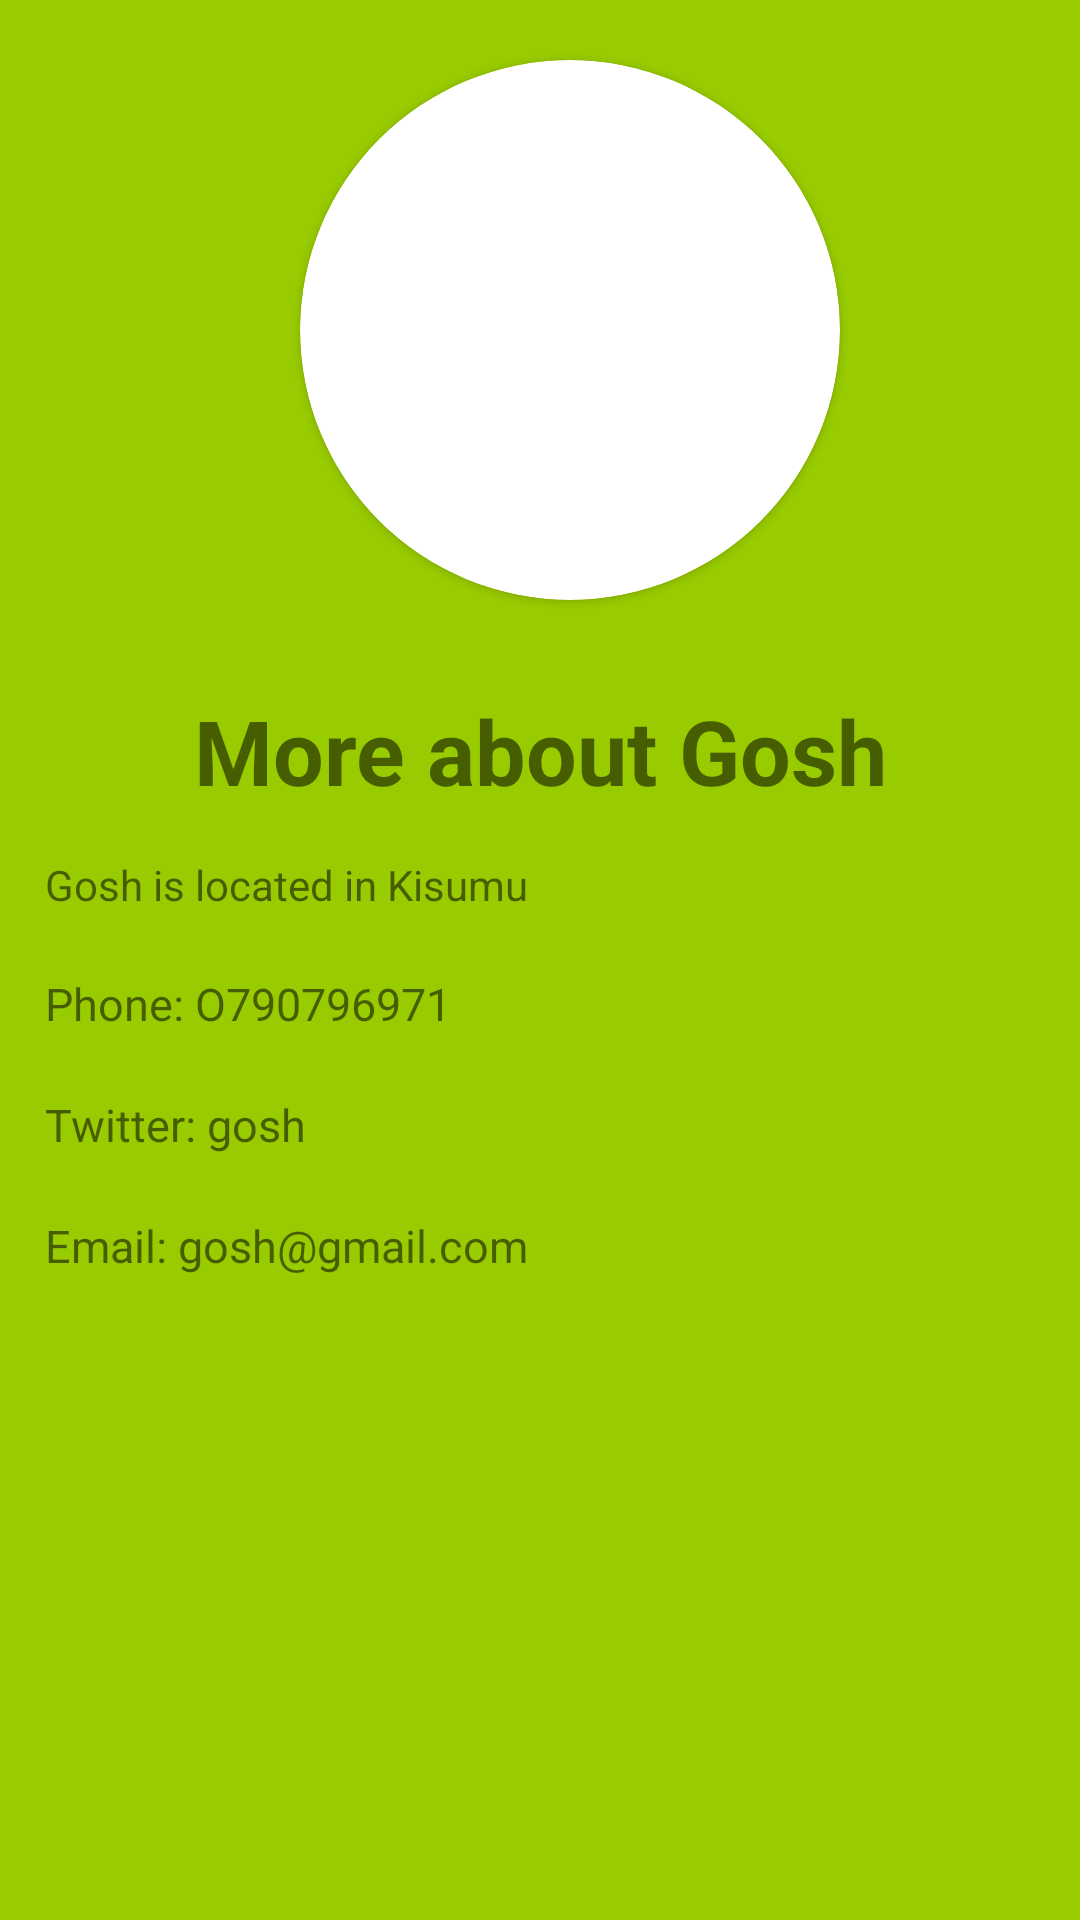

Android layout source for this screen:
<!-- AndroidManifest.xml: application theme Theme.AgriExpertFinder -->
<!-- res/layout/activity_first_expert.xml -->
<?xml version="1.0" encoding="utf-8"?>
<RelativeLayout xmlns:android="http://schemas.android.com/apk/res/android"
    xmlns:app="http://schemas.android.com/apk/res-auto"
    xmlns:tools="http://schemas.android.com/tools"
    android:layout_width="match_parent"
    android:layout_height="match_parent"
    android:background="@android:color/holo_green_light"
    tools:context=".FirstExpert">

    <androidx.cardview.widget.CardView

        android:id="@+id/cardView2"
        android:layout_width="180dp"

        android:layout_height="180dp"
        android:layout_marginLeft="100dp"
        android:layout_marginTop="20dp"
        app:cardCornerRadius="90dp"
        app:layout_constraintBottom_toBottomOf="parent"

        app:layout_constraintEnd_toEndOf="parent"
        app:layout_constraintStart_toStartOf="parent"
        app:layout_constraintTop_toTopOf="parent"
        app:layout_constraintVertical_bias="0.3">


        <ImageView
            android:id="@+id/profile_img"
            android:layout_width="match_parent"
            android:layout_height="match_parent"
            android:scaleType="centerCrop"
            android:src="@drawable/vector_prof">

        </ImageView>
    </androidx.cardview.widget.CardView>

    <TextView
        android:id="@+id/txt_more"
        android:layout_width="match_parent"
        android:layout_height="wrap_content"
        android:layout_below="@+id/cardView2"
        android:layout_marginTop="30dp"

        android:text="More about Gosh"
        android:textAlignment="center"
        android:textSize="30dp"
        android:textStyle="bold"

        >

    </TextView>

    <TextView
        android:id="@+id/moreabout"
        android:layout_width="match_parent"
        android:layout_height="wrap_content"
        android:layout_below="@id/txt_more"

        android:layout_marginLeft="15dp"
        android:layout_marginTop="15dp"

        android:text="Gosh is located in Kisumu">

    </TextView>

    <TextView

        android:id="@+id/phone"
        android:layout_width="wrap_content"
        android:layout_height="wrap_content"
        android:layout_below="@+id/moreabout"
        android:layout_marginLeft="15dp"
        android:layout_marginTop="20dp"
        android:text="Phone: O790796971"

        android:textSize="15dp">

    </TextView>

    <TextView

        android:id="@+id/twitter"
        android:layout_width="wrap_content"
        android:layout_height="wrap_content"
        android:layout_below="@+id/phone"
        android:layout_marginLeft="15dp"
        android:layout_marginTop="20dp"
        android:text="Twitter: gosh "

        android:textSize="15dp">

    </TextView>

    <TextView

        android:id="@+id/email"
        android:layout_width="wrap_content"
        android:layout_height="wrap_content"
        android:layout_below="@+id/twitter"
        android:layout_marginLeft="15dp"
        android:layout_marginTop="20dp"
        android:text="Email: gosh@gmail.com "

        android:textSize="15dp">

    </TextView>





</RelativeLayout>
<!-- resources referenced by this layout -->
<resources>
  <style name="Theme.AgriExpertFinder" parent="Theme.MaterialComponents.DayNight.DarkActionBar">
          
          <item name="colorPrimary">@color/purple_500</item>
          <item name="colorPrimaryVariant">@color/purple_700</item>
          <item name="colorOnPrimary">@color/white</item>
          
          <item name="colorSecondary">@color/teal_200</item>
          <item name="colorSecondaryVariant">@color/teal_700</item>
          <item name="colorOnSecondary">@color/black</item>
          
          <item name="android:statusBarColor" tools:targetApi="l">?attr/colorPrimaryVariant</item>
          
      </style>
  <!-- not gathered from this repository: default colours our renderer supplied (Android Studio template values) -->
  <color name="purple_500">#FF6200EE</color>
  <color name="purple_700">#FF3700B3</color>
  <color name="teal_200">#FF03DAC5</color>
  <color name="teal_700">#FF018786</color>
  <color name="black">#FF000000</color>
  <color name="white">#FFFFFFFF</color>
</resources>
